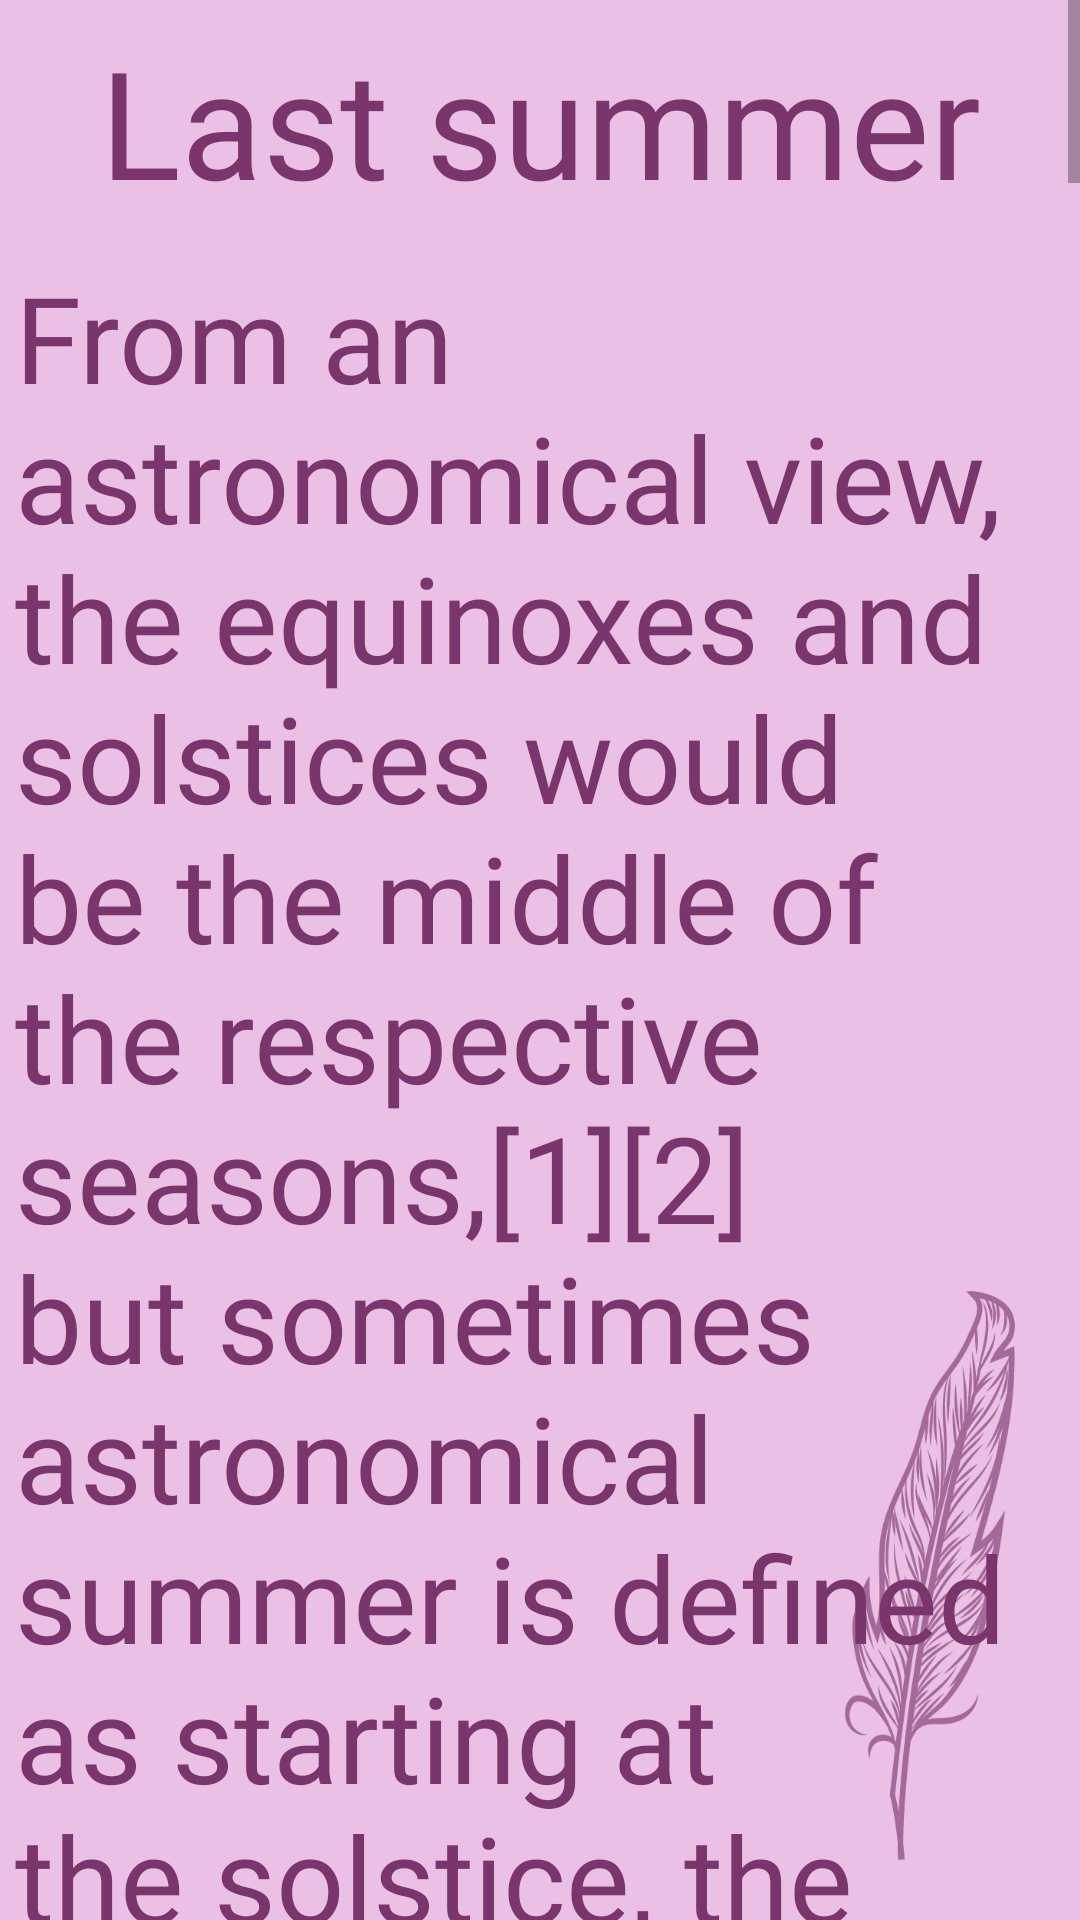

Produce the Android XML layout that renders to this screen, including the resource entries it uses.
<!-- AndroidManifest.xml: application theme Theme.FinalProject -->
<!-- res/layout/fragment_reading2.xml -->
<?xml version="1.0" encoding="utf-8"?>
<LinearLayout xmlns:android="http://schemas.android.com/apk/res/android"
    xmlns:tools="http://schemas.android.com/tools"
    android:layout_width="match_parent"
    android:layout_height="match_parent"
    android:gravity="center_horizontal"
    android:orientation="vertical"
    tools:context=".WritingFragment"
    android:background="@drawable/newestbg">

    <ImageView
        android:id="@+id/game"
        android:layout_width="match_parent"
        android:layout_height="wrap_content"
        android:scaleType="centerCrop"
        android:adjustViewBounds="true"
        android:src="@drawable/sunny" />

    <ScrollView
        android:layout_width="wrap_content"
        android:layout_height="wrap_content">

        <LinearLayout
            android:layout_width="match_parent"
            android:layout_height="wrap_content"
            android:orientation="vertical">

            <TextView
                android:id="@+id/article_subheading"
                android:layout_width="match_parent"
                android:layout_height="wrap_content"
                android:text="Last summer"
                android:layout_centerHorizontal="true"
                android:fontFamily="@font/reallyfree"
                android:textAlignment="center"
                android:textColor="#7b356d"
                android:textSize="50sp"
                android:layout_margin="7dp" />

            <TextView
                android:id="@+id/article"
                android:layout_width="wrap_content"
                android:layout_height="wrap_content"
                android:fontFamily="@font/reallyfree"
                android:textColor="#7b356d"
                android:textSize="40sp"
                android:layout_margin="5dp"
                android:text="From an astronomical view, the equinoxes and solstices would be the middle of the respective seasons,[1][2] but sometimes astronomical summer is defined as starting at the solstice, the time of maximal insolation, often identified with the 21st day of June or December. By solar reckoning, summer instead starts on May Day and the summer solstice is Midsummer. A variable seasonal lag means that the meteorological centre of the season, which is based on average temperature patterns, occurs several weeks after the time of maximal insolation.[3]

The meteorological convention is to define summer as comprising the months of June, July, and August in the northern hemisphere and the months of December, January, and February in the southern hemisphere.[4][5] Under meteorological definitions, all seasons are arbitrarily set to start at the beginning of a calendar month and end at the end of a month.[4] This meteorological definition of summer also aligns with the commonly viewed notion of summer as the season with the longest (and warmest) days of the year, in which daylight predominates.

The meteorological reckoning of seasons is used in countries including Australia, New Zealand, Austria, Denmark, Russia and Japan. It is also used by many people in the United Kingdom and Canada. In Ireland, the summer months according to the national meteorological service, Met Éireann, are June, July and August. By the Irish Calendar, summer begins on 1 May and ends on 1 August. School textbooks in Ireland follow the cultural norm of summer commencing on 1 May rather than the meteorological definition of 1 June.


In the middle of summer, the sun can appear even at midnight in the northern hemisphere. Photo of midnight sun in Inari, Finland.
Days continue to lengthen from equinox to solstice and summer days progressively shorten after the solstice, so meteorological summer encompasses the build-up to the longest day and a diminishing thereafter, with summer having many more hours of daylight than spring. Reckoning by hours of daylight alone, summer solstice marks the midpoint, not the beginning, of the seasons. Midsummer takes place over the shortest night of the year, which is the summer solstice, or on a nearby date that varies with tradition.

Where a se." />
        </LinearLayout>

    </ScrollView>


</LinearLayout>
<!-- resources referenced by this layout -->
<resources>
  <!-- drawable newestbg: png bitmap (drawable-v24, 75213 bytes) -->
  <style name="Theme.FinalProject" parent="Theme.MaterialComponents.DayNight.DarkActionBar">
          
          <item name="colorPrimary">@color/purple_500</item>
          <item name="colorPrimaryVariant">@color/purple_700</item>
          <item name="colorOnPrimary">@color/white</item>
          
          <item name="colorSecondary">@color/teal_200</item>
          <item name="colorSecondaryVariant">@color/teal_700</item>
          <item name="colorOnSecondary">@color/black</item>
          
          <item name="android:statusBarColor" tools:targetApi="l">?attr/colorPrimaryVariant</item>
          
      </style>
  <color name="purple_500">#FFB176B1</color>
  <color name="purple_700">#FF3700B3</color>
  <color name="white">#FFFFFFFF</color>
  <color name="teal_200">#FF7B356D</color>
  <color name="teal_700">#FF018786</color>
  <color name="black">#FF000000</color>
</resources>
